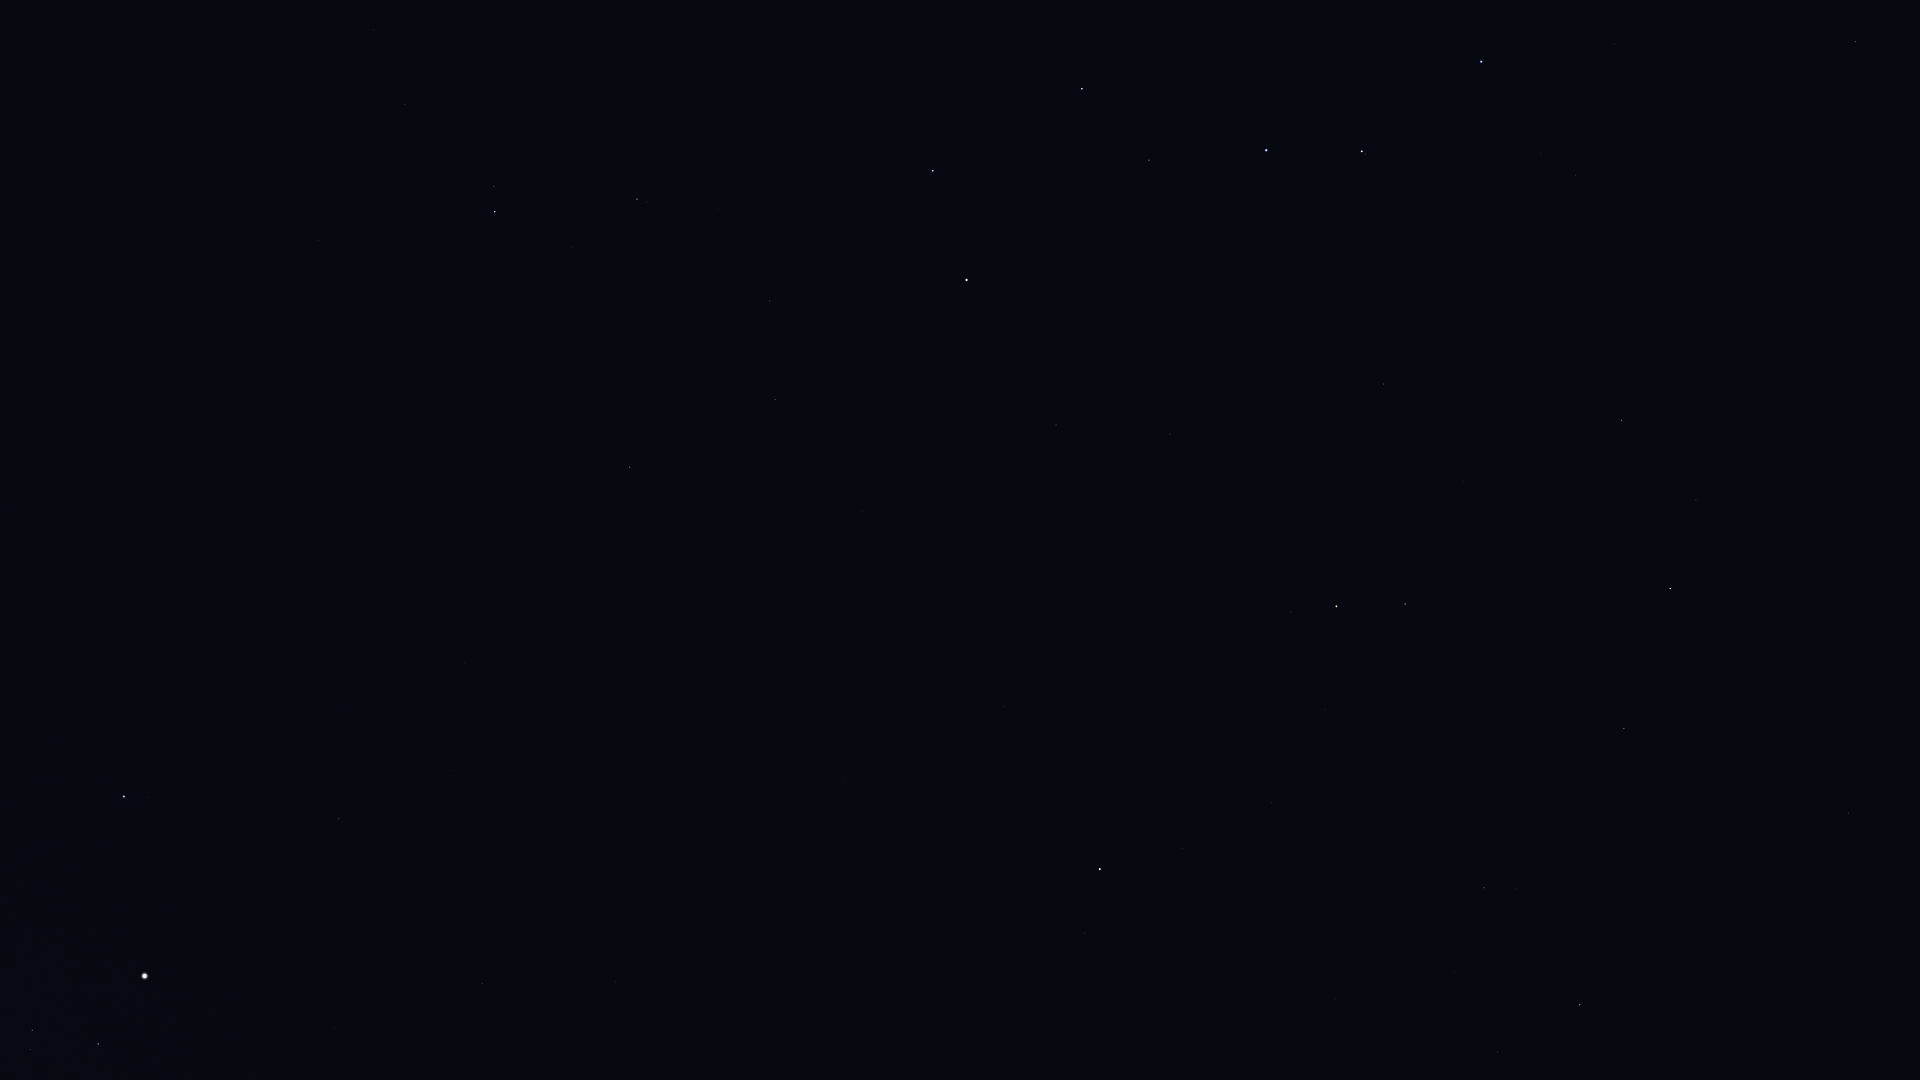

Source data for this figure (header and first rows):
Star_ID, Name, X, Y
17959, HIP 17959, 762, 1061
22783, HIP 22783, 615, 982
23416, Almaaz, 98, 1044
23453, Saclateni, 30, 1050
23767, Haedus, 32, 1030
24003, Mago, 680, 937
24608, Capella, 145, 976
25110, HIP 25110, 882, 889
28360, Menkalinan, 124, 797
30060, HIP 30060, 451, 771
30860, Lucilinburhuc, 7, 643
32916, Nervia, 80, 556
33449, HIP 33449, 464, 664
36145, HIP 36145, 313, 498
40687, Násti, 623, 501
40843, HIP 40843, 17, 7
41075, Alsciaukat, 318, 241
41704, Muscida, 630, 467
44127, Talitha, 495, 212
44248, HIP 44248, 405, 104
44471, Alkaphrah, 494, 186
44700, HIP 44700, 374, 30
46471, Intercrus, 547, 99
53910, Merak, 933, 171
54061, Dubhe, 966, 280
56211, Giausar, 1056, 425
57820, Aniara, 1079, 174
58001, Phecda, 1082, 89
58952, Tonatiuh, 1117, 580
59774, Megrez, 1149, 160
61177, Funi, 1155, 532
61281, HIP 61281, 1170, 434
62423, Tianyi, 1207, 376
62956, Alioth, 1266, 150
63076, Taiyi, 1229, 351
65378, Mizar, 1362, 151
65477, Alcor, 1365, 154
66192, Liesma, 1401, 137
67301, Alkaid, 1481, 62
68756, Thuban, 1383, 384
69732, Xuange, 1614, 44
72487, Merga, 1726, 117
72607, Kochab, 1336, 606
73136, Baekdu, 1332, 624
73555, Nekkar, 1855, 42
74961, Nikawiy, 1894, 119
75097, Pherkad, 1405, 604
75458, Edasich, 1621, 420
78527, HIP 78527, 1696, 500
80331, Athebyne, 1670, 588
83608, Alrakis, 1871, 642
83895, Aldhibah, 1624, 728
85822, Yildun, 1182, 848
86614, Dziban, 1495, 822
86782, Alruba, 1918, 771
87585, Grumium, 1849, 813
90344, Fafnir, 1646, 908
94376, Altais, 1580, 1005
96100, Alsafi, 1523, 1029
